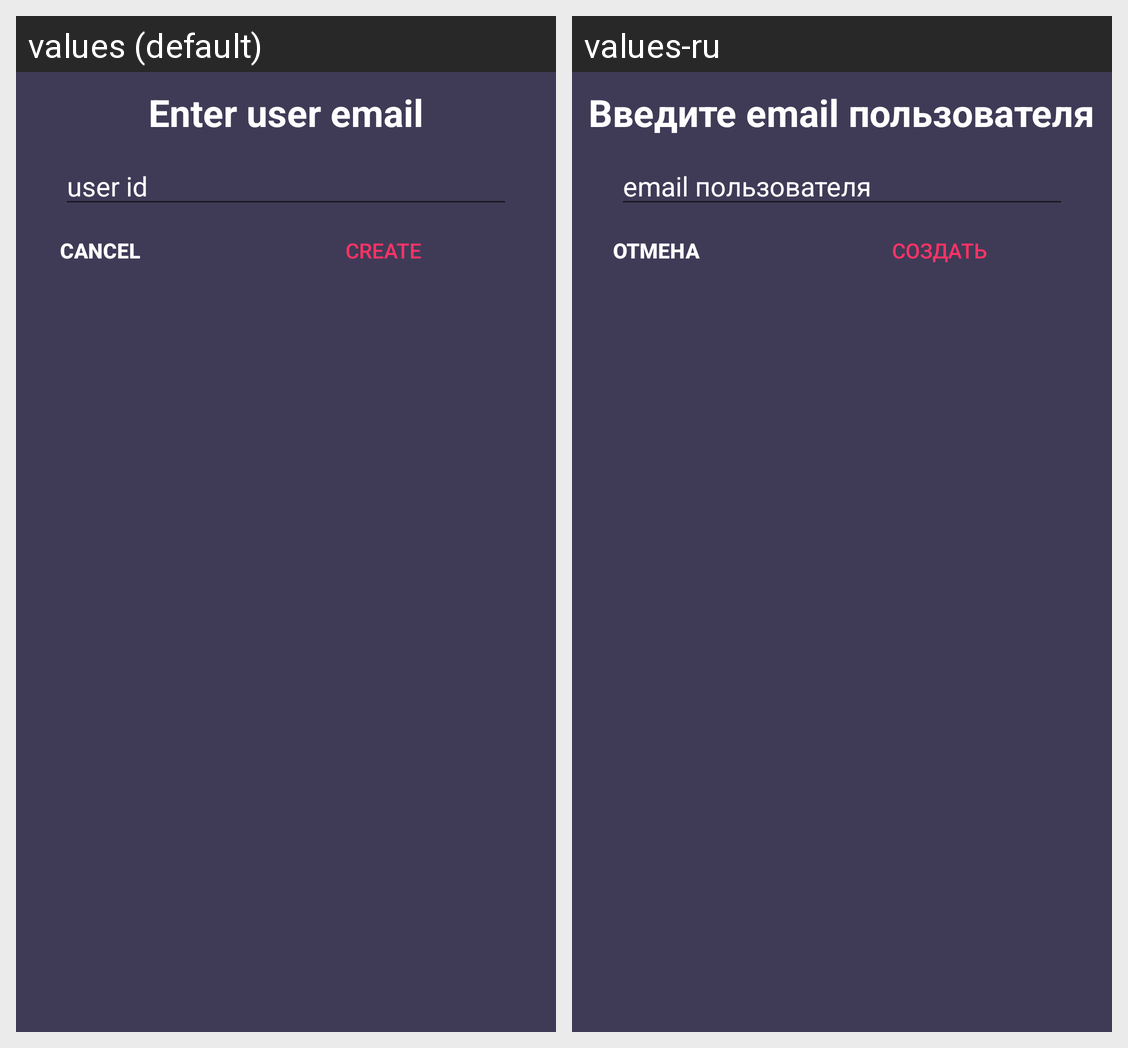

Translations of the strings shown on this Android screen, per locale in the grid:
Android screen res/layout/add_user.xml rendered under 2 locales, left to right: values (default), values-ru. Device: Nexus 5 (rendered at 1080×1920; each locale shown at half size, 540×960, under a caption strip naming it); theme AppTheme.NoActionBar.
Strings drawn on this screen, with the default value and each locale's value (text and hints the layout hard-codes, and strings that could not be matched under every locale, appear in the picture but are not listed):

add_user
  values: Enter user email
  values-ru: Введите email пользователя

create
  values: Create
  values-ru: Создать

cancel
  values: Cancel
  values-ru: Отмена
